The GitHub repository kk-2m/AnimalClassification-IFOR contains a labelled image folder "infrared_dataset" with 28 categories: acryllium vulturinum, aepyceros melampus, bos taurus, capra aegagrus, cephalophus nigrifrons, crax rubra, paca, dasyprocta punctata, equus quagga, giraffa camelopardalis, leopardus pardalis, african elephant, madoqua guentheri, mazama americana, mazama temama, meleagris ocellata, mitu tuberosum, nasua narica, panthera onca, papio anubis, pecari tajacu, phacochoerus africanus, psophia leucoptera, puma, syncerus caffer, south american tapir, tayassu pecari, urocyon cinereoargenteus. Examples follow, each with its label.

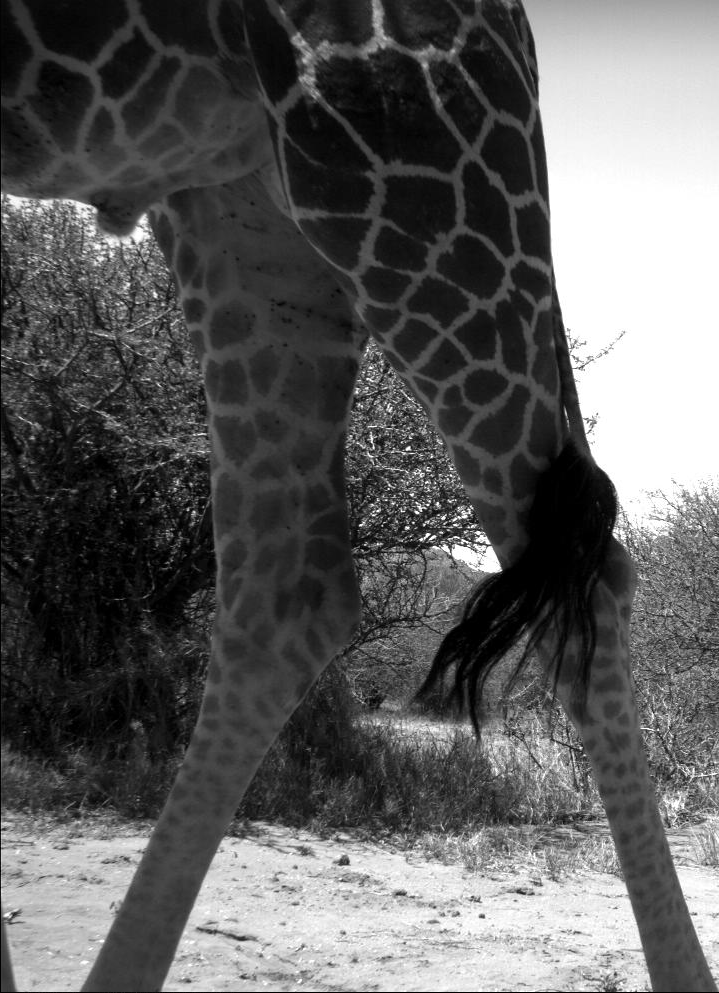
Label: giraffa camelopardalis

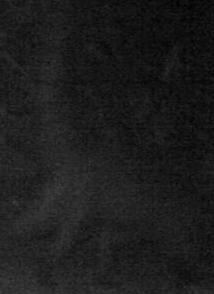
Label: nasua narica

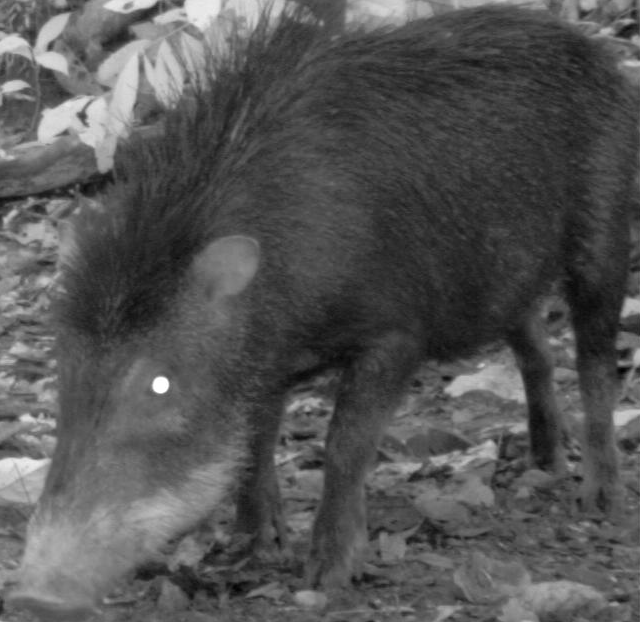
Label: tayassu pecari

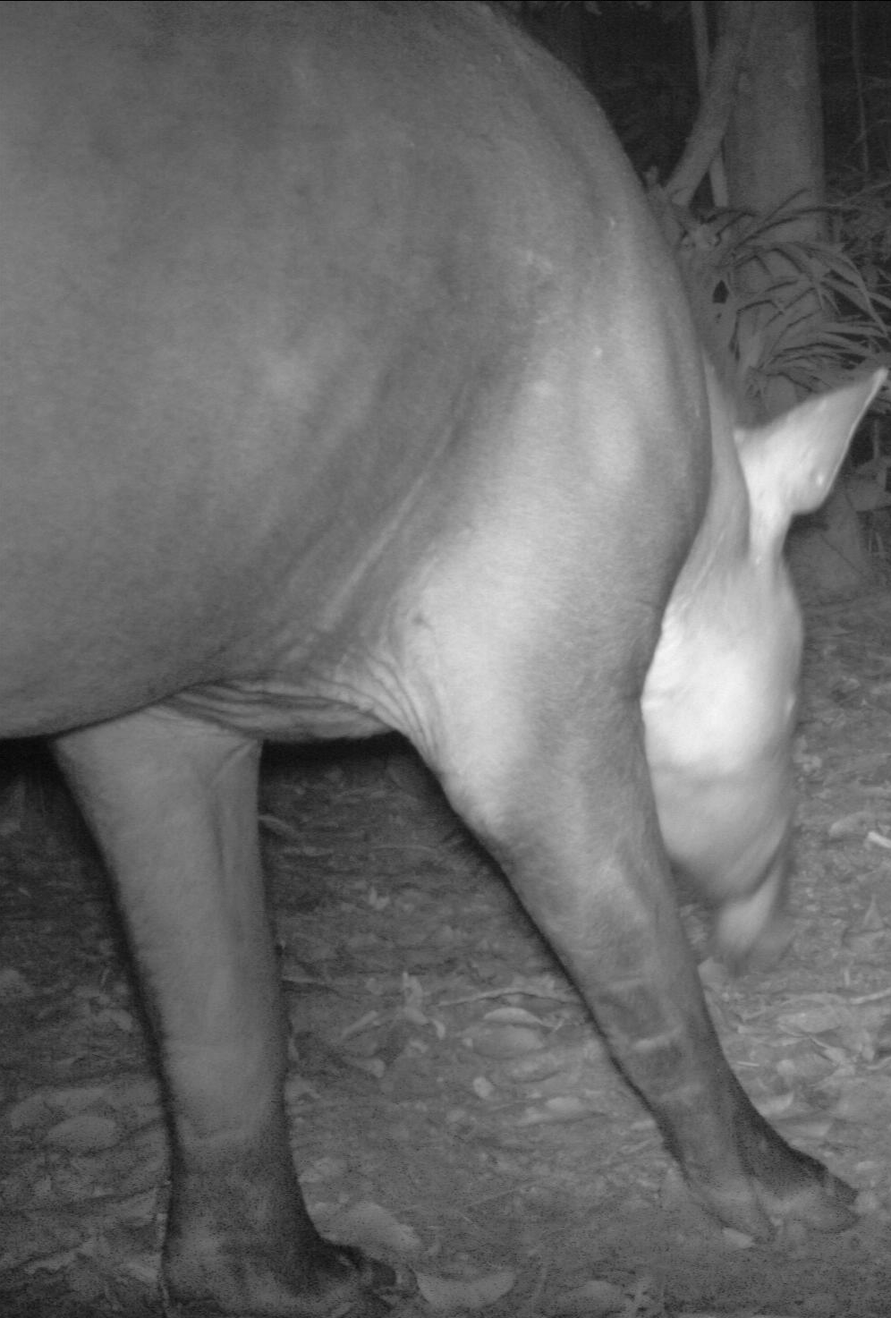
Label: south american tapir

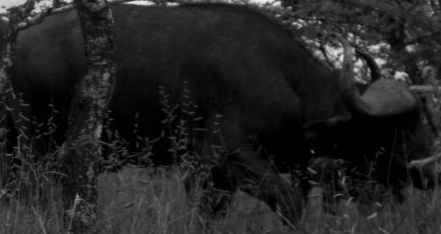
Label: syncerus caffer

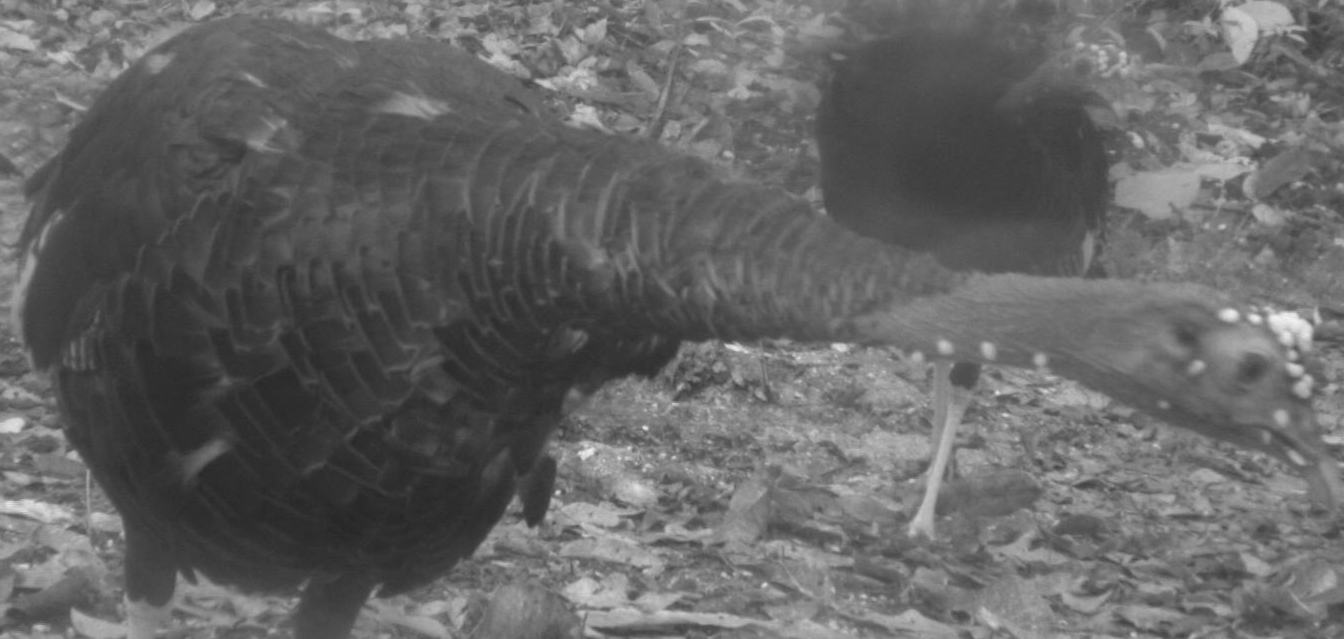
Label: meleagris ocellata
